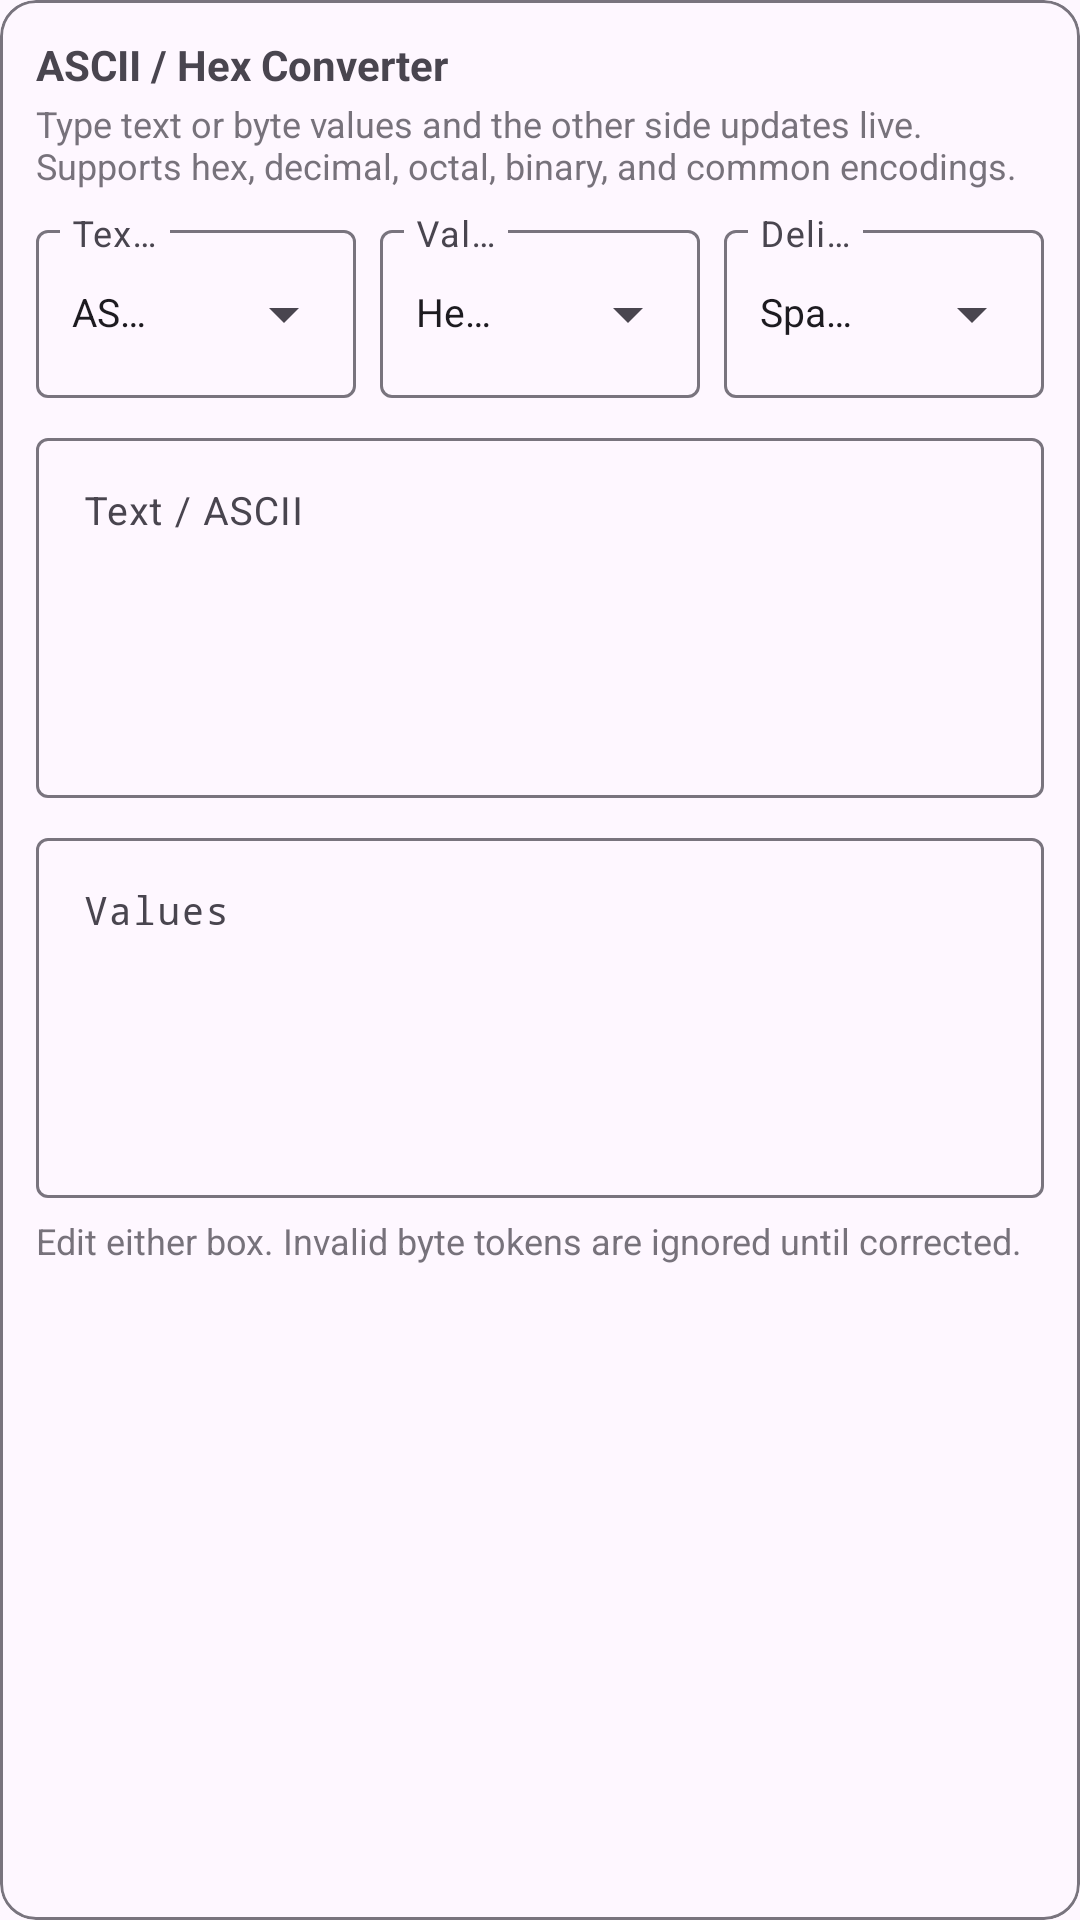

Produce the Android XML layout that renders to this screen, including the resource entries it uses.
<!-- AndroidManifest.xml: application theme Theme.ShizukuSample -->
<!-- res/layout/plugin_tool_ascii_hex_converter.xml -->
<?xml version="1.0" encoding="utf-8"?>
<com.google.android.material.card.MaterialCardView xmlns:android="http://schemas.android.com/apk/res/android"
    xmlns:app="http://schemas.android.com/apk/res-auto"
android:layout_width="match_parent"
            android:layout_height="wrap_content"
            android:layout_marginBottom="12dp"
            app:cardElevation="0dp"
            app:strokeWidth="1dp"
            app:strokeColor="?attr/colorOutline"
            app:cardBackgroundColor="?attr/colorSurface">

            <LinearLayout
                android:layout_width="match_parent"
                android:layout_height="wrap_content"
                android:orientation="vertical"
                android:padding="12dp">

                <TextView
                    android:layout_width="match_parent"
                    android:layout_height="wrap_content"
                    android:text="ASCII / Hex Converter"
                    android:textStyle="bold"
                    android:paddingBottom="2dp" />

                <TextView
                    android:layout_width="match_parent"
                    android:layout_height="wrap_content"
                    android:text="Type text or byte values and the other side updates live. Supports hex, decimal, octal, binary, and common encodings."
                    android:textSize="12sp"
                    android:alpha="0.75"
                    android:paddingBottom="8dp" />

                <LinearLayout
                    android:layout_width="match_parent"
                    android:layout_height="wrap_content"
                    android:orientation="horizontal">

                    <com.google.android.material.textfield.TextInputLayout
                        android:id="@+id/tilToolsAsciiEncoding"
                        android:layout_width="0dp"
                        android:layout_height="wrap_content"
                        android:layout_weight="1"
                        android:hint="Text encoding"
                        app:expandedHintEnabled="false"
                        app:endIconMode="dropdown_menu">

                        <com.google.android.material.textfield.MaterialAutoCompleteTextView
                            android:id="@+id/ddToolsAsciiEncoding"
                            android:layout_width="match_parent"
                            android:layout_height="wrap_content"
                            android:minHeight="56dp"
                            android:includeFontPadding="false"
                            android:paddingTop="12dp"
                            android:paddingStart="12dp"
                            android:paddingBottom="12dp"
                            android:paddingEnd="64dp"
                            android:gravity="center_vertical"
                            android:ellipsize="end"
                            android:completionThreshold="0"
                            android:inputType="none"
                            android:focusable="false"
                            android:singleLine="true"
                            android:scrollHorizontally="true"
                            android:textSize="13sp"
                            android:text="ASCII/UTF-8" />
                    </com.google.android.material.textfield.TextInputLayout>

                    <com.google.android.material.textfield.TextInputLayout
                        android:id="@+id/tilToolsAsciiValueType"
                        android:layout_width="0dp"
                        android:layout_height="wrap_content"
                        android:layout_marginStart="8dp"
                        android:layout_weight="1"
                        android:hint="Value type"
                        app:expandedHintEnabled="false"
                        app:endIconMode="dropdown_menu">

                        <com.google.android.material.textfield.MaterialAutoCompleteTextView
                            android:id="@+id/ddToolsAsciiValueType"
                            android:layout_width="match_parent"
                            android:layout_height="wrap_content"
                            android:minHeight="56dp"
                            android:includeFontPadding="false"
                            android:paddingTop="12dp"
                            android:paddingStart="12dp"
                            android:paddingBottom="12dp"
                            android:paddingEnd="64dp"
                            android:gravity="center_vertical"
                            android:ellipsize="end"
                            android:completionThreshold="0"
                            android:inputType="none"
                            android:focusable="false"
                            android:singleLine="true"
                            android:scrollHorizontally="true"
                            android:textSize="13sp"
                            android:text="Hexadecimal" />
                    </com.google.android.material.textfield.TextInputLayout>

                    <com.google.android.material.textfield.TextInputLayout
                        android:id="@+id/tilToolsAsciiDelimiter"
                        android:layout_width="0dp"
                        android:layout_height="wrap_content"
                        android:layout_marginStart="8dp"
                        android:layout_weight="1"
                        android:hint="Delimiter"
                        app:expandedHintEnabled="false"
                        app:endIconMode="dropdown_menu">

                        <com.google.android.material.textfield.MaterialAutoCompleteTextView
                            android:id="@+id/ddToolsAsciiDelimiter"
                            android:layout_width="match_parent"
                            android:layout_height="wrap_content"
                            android:minHeight="56dp"
                            android:includeFontPadding="false"
                            android:paddingTop="12dp"
                            android:paddingStart="12dp"
                            android:paddingBottom="12dp"
                            android:paddingEnd="64dp"
                            android:gravity="center_vertical"
                            android:ellipsize="end"
                            android:completionThreshold="0"
                            android:inputType="none"
                            android:focusable="false"
                            android:singleLine="true"
                            android:scrollHorizontally="true"
                            android:textSize="13sp"
                            android:text="Space" />
                    </com.google.android.material.textfield.TextInputLayout>
                </LinearLayout>

                <com.google.android.material.textfield.TextInputLayout
                    android:id="@+id/tilToolsAsciiCustomDelimiter"
                    android:layout_width="match_parent"
                    android:layout_height="wrap_content"
                    android:layout_marginTop="8dp"
                    android:hint="Custom delimiter"
                    android:visibility="gone">

                    <com.google.android.material.textfield.TextInputEditText
                        android:id="@+id/edtToolsAsciiCustomDelimiter"
                        android:layout_width="match_parent"
                        android:layout_height="wrap_content"
                        android:minHeight="56dp"
                        android:singleLine="true"
                        android:textSize="13sp" />
                </com.google.android.material.textfield.TextInputLayout>

                <com.google.android.material.textfield.TextInputLayout
                    android:layout_width="match_parent"
                    android:layout_height="wrap_content"
                    android:layout_marginTop="8dp"
                    android:hint="Text / ASCII">

                    <com.google.android.material.textfield.TextInputEditText
                        android:id="@+id/edtToolsAsciiText"
                        android:layout_width="match_parent"
                        android:layout_height="120dp"
                        android:gravity="top|start"
                        android:inputType="textMultiLine|textNoSuggestions"
                        android:scrollbars="vertical"
                        android:textSize="13sp" />
                </com.google.android.material.textfield.TextInputLayout>

                <com.google.android.material.textfield.TextInputLayout
                    android:layout_width="match_parent"
                    android:layout_height="wrap_content"
                    android:layout_marginTop="8dp"
                    android:hint="Values">

                    <com.google.android.material.textfield.TextInputEditText
                        android:id="@+id/edtToolsAsciiValues"
                        android:layout_width="match_parent"
                        android:layout_height="120dp"
                        android:gravity="top|start"
                        android:inputType="textMultiLine|textNoSuggestions"
                        android:scrollbars="vertical"
                        android:typeface="monospace"
                        android:textSize="13sp" />
                </com.google.android.material.textfield.TextInputLayout>

                <TextView
                    android:id="@+id/txtToolsAsciiStatus"
                    android:layout_width="match_parent"
                    android:layout_height="wrap_content"
                    android:layout_marginTop="6dp"
                    android:text="Edit either box. Invalid byte tokens are ignored until corrected."
                    android:textSize="12sp"
                    android:alpha="0.75" />
            </LinearLayout>
        </com.google.android.material.card.MaterialCardView>
<!-- resources referenced by this layout -->
<resources>
  <style name="Theme.ShizukuSample" parent="Theme.Material3.DayNight.NoActionBar">
          
      </style>
</resources>
